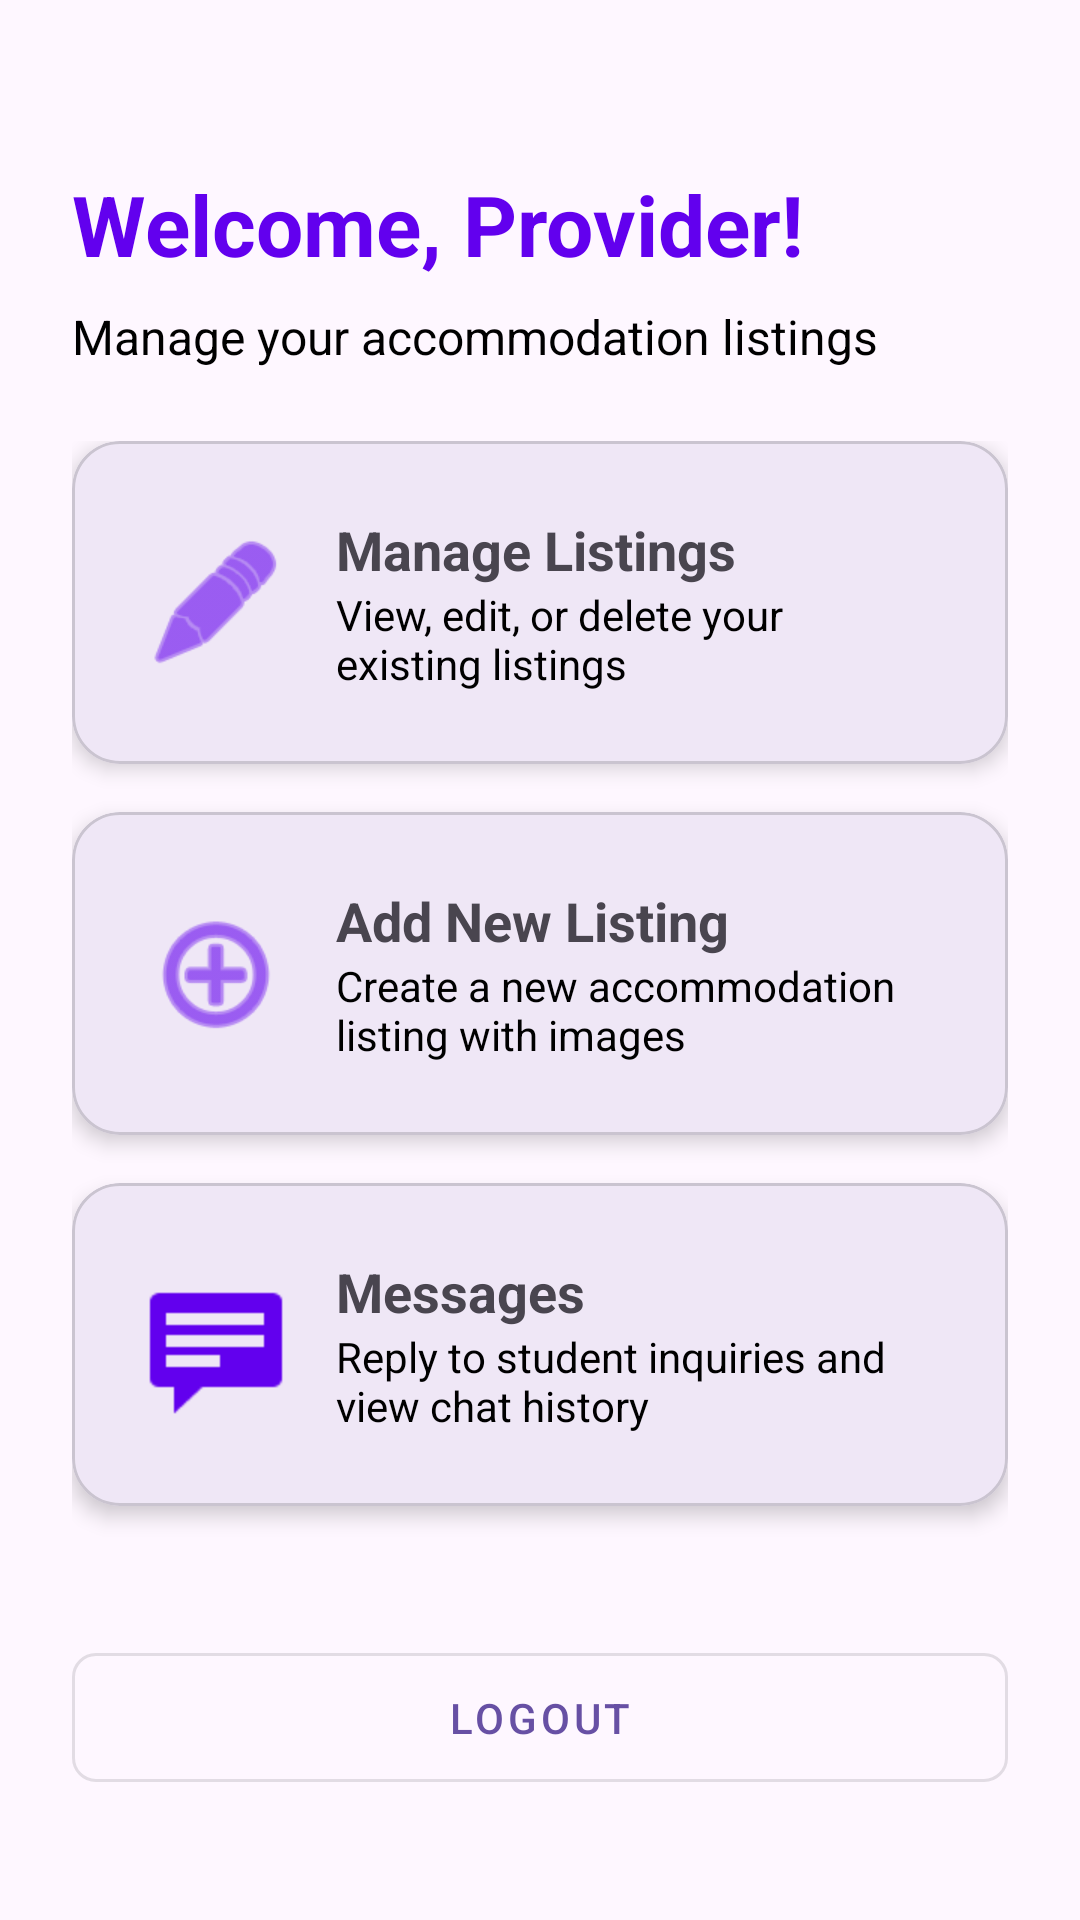

Write the Android layout XML for this screen, with the resource values it uses.
<!-- AndroidManifest.xml: application theme Theme.StudentAccomFinder -->
<!-- res/layout/activity_provider_dashboard.xml -->
<?xml version="1.0" encoding="utf-8"?>
<androidx.constraintlayout.widget.ConstraintLayout
    xmlns:android="http://schemas.android.com/apk/res/android"
    xmlns:app="http://schemas.android.com/apk/res-auto"
    android:layout_width="match_parent"
    android:layout_height="match_parent"
    android:padding="24dp">

    
    <TextView
        android:id="@+id/tvWelcome"
        android:layout_width="0dp"
        android:layout_height="wrap_content"
        android:text="@string/welcome_provider"
        android:textSize="28sp"
        android:textStyle="bold"
        android:textColor="@color/purple_500"
        app:layout_constraintTop_toTopOf="parent"
        app:layout_constraintStart_toStartOf="parent"
        app:layout_constraintEnd_toEndOf="parent"
        android:layout_marginTop="32dp"/>

    
    <TextView
        android:id="@+id/tvSubtitle"
        android:layout_width="0dp"
        android:layout_height="wrap_content"
        android:text="@string/provider_dashboard_subtitle"
        android:textSize="16sp"
        android:textColor="@color/black"
        app:layout_constraintTop_toBottomOf="@id/tvWelcome"
        app:layout_constraintStart_toStartOf="parent"
        app:layout_constraintEnd_toEndOf="parent"
        android:layout_marginTop="8dp"/>

    
    <androidx.core.widget.NestedScrollView
        android:layout_width="0dp"
        android:layout_height="0dp"
        app:layout_constraintTop_toBottomOf="@id/tvSubtitle"
        app:layout_constraintBottom_toTopOf="@id/btnLogout"
        app:layout_constraintStart_toStartOf="parent"
        app:layout_constraintEnd_toEndOf="parent"
        android:layout_marginTop="24dp"
        android:layout_marginBottom="16dp">

        <LinearLayout
            android:layout_width="match_parent"
            android:layout_height="wrap_content"
            android:orientation="vertical">

            
            <com.google.android.material.card.MaterialCardView
                android:id="@+id/cardManage"
                android:layout_width="match_parent"
                android:layout_height="wrap_content"
                app:cardCornerRadius="16dp"
                app:cardElevation="4dp"
                android:layout_marginBottom="16dp">

                <androidx.constraintlayout.widget.ConstraintLayout
                    android:layout_width="match_parent"
                    android:layout_height="wrap_content"
                    android:padding="24dp">

                    <ImageView
                        android:id="@+id/ivManageIcon"
                        android:layout_width="48dp"
                        android:layout_height="48dp"
                        android:src="@android:drawable/ic_menu_edit"
                        app:tint="@color/purple_500"
                        app:layout_constraintStart_toStartOf="parent"
                        app:layout_constraintTop_toTopOf="parent"
                        app:layout_constraintBottom_toBottomOf="parent"/>

                    <TextView
                        android:id="@+id/tvManageTitle"
                        android:layout_width="0dp"
                        android:layout_height="wrap_content"
                        android:text="@string/manage_listings"
                        android:textSize="18sp"
                        android:textStyle="bold"
                        app:layout_constraintStart_toEndOf="@id/ivManageIcon"
                        app:layout_constraintTop_toTopOf="parent"
                        app:layout_constraintEnd_toEndOf="parent"
                        android:layout_marginStart="16dp"/>

                    <TextView
                        android:id="@+id/tvManageDesc"
                        android:layout_width="0dp"
                        android:layout_height="wrap_content"
                        android:text="@string/manage_listings_desc"
                        android:textSize="14sp"
                        android:textColor="@color/black"
                        app:layout_constraintStart_toStartOf="@id/tvManageTitle"
                        app:layout_constraintTop_toBottomOf="@id/tvManageTitle"
                        app:layout_constraintEnd_toEndOf="parent"/>

                </androidx.constraintlayout.widget.ConstraintLayout>
            </com.google.android.material.card.MaterialCardView>

            
            <com.google.android.material.card.MaterialCardView
                android:id="@+id/cardAdd"
                android:layout_width="match_parent"
                android:layout_height="wrap_content"
                app:cardCornerRadius="16dp"
                app:cardElevation="4dp"
                android:layout_marginBottom="16dp">

                <androidx.constraintlayout.widget.ConstraintLayout
                    android:layout_width="match_parent"
                    android:layout_height="wrap_content"
                    android:padding="24dp">

                    <ImageView
                        android:id="@+id/ivAddIcon"
                        android:layout_width="48dp"
                        android:layout_height="48dp"
                        android:src="@android:drawable/ic_menu_add"
                        app:tint="@color/purple_500"
                        app:layout_constraintStart_toStartOf="parent"
                        app:layout_constraintTop_toTopOf="parent"
                        app:layout_constraintBottom_toBottomOf="parent"/>

                    <TextView
                        android:id="@+id/tvAddTitle"
                        android:layout_width="0dp"
                        android:layout_height="wrap_content"
                        android:text="@string/add_new_listing"
                        android:textSize="18sp"
                        android:textStyle="bold"
                        app:layout_constraintStart_toEndOf="@id/ivAddIcon"
                        app:layout_constraintTop_toTopOf="parent"
                        app:layout_constraintEnd_toEndOf="parent"
                        android:layout_marginStart="16dp"/>

                    <TextView
                        android:id="@+id/tvAddDesc"
                        android:layout_width="0dp"
                        android:layout_height="wrap_content"
                        android:text="@string/add_new_listing_desc"
                        android:textSize="14sp"
                        android:textColor="@color/black"
                        app:layout_constraintStart_toStartOf="@id/tvAddTitle"
                        app:layout_constraintTop_toBottomOf="@id/tvAddTitle"
                        app:layout_constraintEnd_toEndOf="parent"/>

                </androidx.constraintlayout.widget.ConstraintLayout>
            </com.google.android.material.card.MaterialCardView>

            
            <com.google.android.material.card.MaterialCardView
                android:id="@+id/cardMessages"
                android:layout_width="match_parent"
                android:layout_height="wrap_content"
                app:cardCornerRadius="16dp"
                app:cardElevation="4dp"
                android:layout_marginBottom="16dp">

                <androidx.constraintlayout.widget.ConstraintLayout
                    android:layout_width="match_parent"
                    android:layout_height="wrap_content"
                    android:padding="24dp">

                    <ImageView
                        android:id="@+id/ivMessagesIcon"
                        android:layout_width="48dp"
                        android:layout_height="48dp"
                        android:src="@android:drawable/stat_notify_chat"
                        app:tint="@color/purple_500"
                        app:layout_constraintStart_toStartOf="parent"
                        app:layout_constraintTop_toTopOf="parent"
                        app:layout_constraintBottom_toBottomOf="parent"/>

                    <TextView
                        android:id="@+id/tvMessagesTitle"
                        android:layout_width="0dp"
                        android:layout_height="wrap_content"
                        android:text="@string/messages"
                        android:textSize="18sp"
                        android:textStyle="bold"
                        app:layout_constraintStart_toEndOf="@id/ivMessagesIcon"
                        app:layout_constraintTop_toTopOf="parent"
                        app:layout_constraintEnd_toEndOf="parent"
                        android:layout_marginStart="16dp"/>

                    <TextView
                        android:id="@+id/tvMessagesDesc"
                        android:layout_width="0dp"
                        android:layout_height="wrap_content"
                        android:text="@string/messages_desc"
                        android:textSize="14sp"
                        android:textColor="@color/black"
                        app:layout_constraintStart_toStartOf="@id/tvMessagesTitle"
                        app:layout_constraintTop_toBottomOf="@id/tvMessagesTitle"
                        app:layout_constraintEnd_toEndOf="parent"/>

                </androidx.constraintlayout.widget.ConstraintLayout>
            </com.google.android.material.card.MaterialCardView>

        </LinearLayout>
    </androidx.core.widget.NestedScrollView>

    
    <com.google.android.material.button.MaterialButton
        android:id="@+id/btnLogout"
        android:layout_width="0dp"
        android:layout_height="wrap_content"
        android:text="@string/logout"
        android:padding="12dp"
        app:cornerRadius="8dp"
        style="@style/Widget.MaterialComponents.Button.OutlinedButton"
        app:layout_constraintBottom_toBottomOf="parent"
        app:layout_constraintStart_toStartOf="parent"
        app:layout_constraintEnd_toEndOf="parent"
        android:layout_marginBottom="16dp"/>

</androidx.constraintlayout.widget.ConstraintLayout>
<!-- resources referenced by this layout -->
<resources>
  <color name="black">#FF000000</color>
  <color name="purple_500">#FF6200EE</color>
  <string name="add_new_listing">Add New Listing</string>
  <string name="add_new_listing_desc">Create a new accommodation listing with images</string>
  <string name="logout">Logout</string>
  <string name="manage_listings">Manage Listings</string>
  <string name="manage_listings_desc">View, edit, or delete your existing listings</string>
  <string name="messages">Messages</string>
  <string name="messages_desc">Reply to student inquiries and view chat history</string>
  <string name="provider_dashboard_subtitle">Manage your accommodation listings</string>
  <string name="welcome_provider">Welcome, Provider!</string>
  <style name="Theme.StudentAccomFinder" parent="Base.Theme.StudentAccomFinder" />
  <style name="Base.Theme.StudentAccomFinder" parent="Theme.Material3.DayNight.NoActionBar">
          
          
      </style>
</resources>
